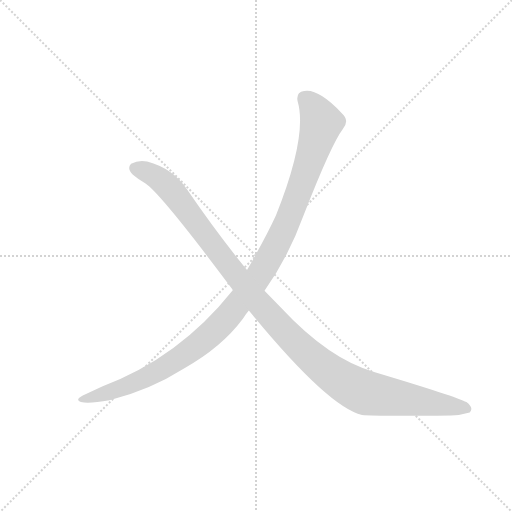
t = 0.00 s
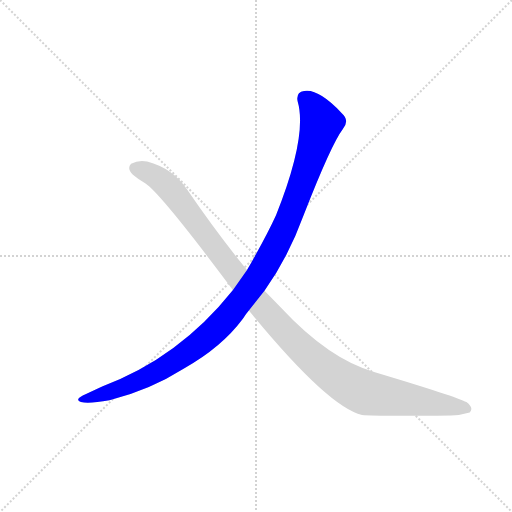
t = 1.19 s
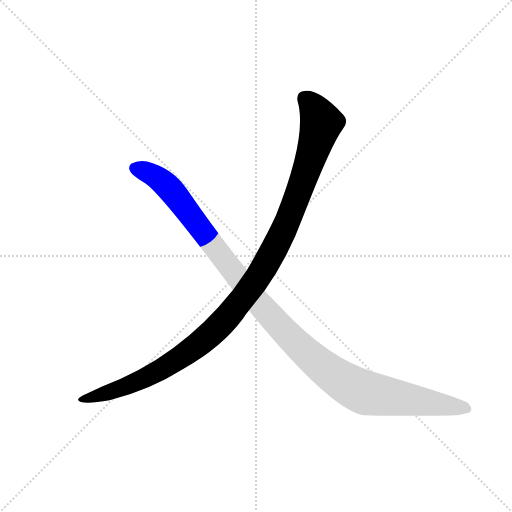
t = 1.43 s
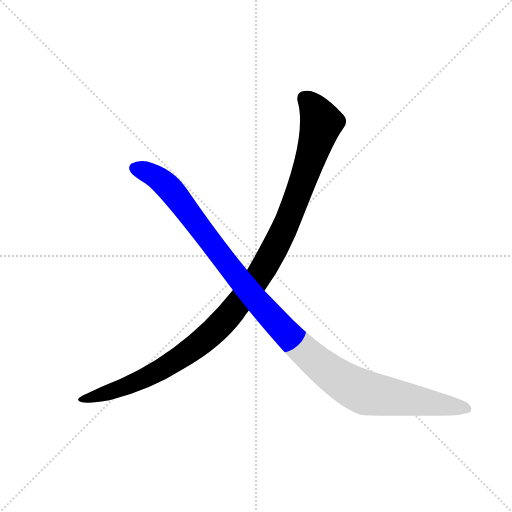
t = 1.67 s
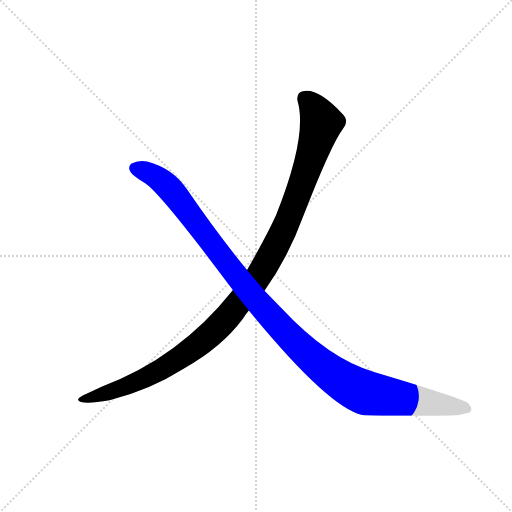
t = 1.91 s
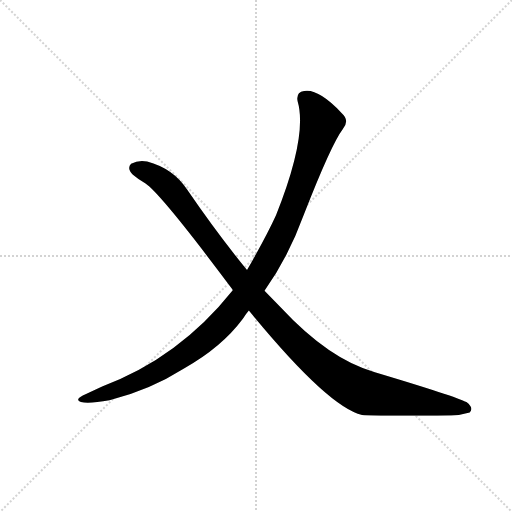
t = 2.41 s

The animated SVG that drew these frames (rendered in a browser with its animation timeline set to each time). Animation: 2 CSS @keyframes rules; one cycle of 2.41 s.

<svg version="1.1" viewBox="0 0 1024 1024" xmlns="http://www.w3.org/2000/svg">
  <g stroke="lightgray" stroke-dasharray="1,1" stroke-width="1" transform="scale(4, 4)">
    <line x1="0" y1="0" x2="256" y2="256"></line>
    <line x1="256" y1="0" x2="0" y2="256"></line>
    <line x1="128" y1="0" x2="128" y2="256"></line>
    <line x1="0" y1="128" x2="256" y2="128"></line>
  </g>
  <g transform="scale(0.92, -0.92) translate(60, -900)">
    <style type="text/css">
      
        @keyframes keyframes0 {
          from {
            stroke: blue;
            stroke-dashoffset: 1159;
            stroke-width: 128;
          }
          79% {
            animation-timing-function: step-end;
            stroke: blue;
            stroke-dashoffset: 0;
            stroke-width: 128;
          }
          to {
            stroke: black;
            stroke-width: 1024;
          }
        }
        #make-me-a-hanzi-animation-0 {
          animation: keyframes0 1.1931966145833333s both;
          animation-delay: 0s;
          animation-timing-function: linear;
        }
      
        @keyframes keyframes1 {
          from {
            stroke: blue;
            stroke-dashoffset: 1183;
            stroke-width: 128;
          }
          79% {
            animation-timing-function: step-end;
            stroke: blue;
            stroke-dashoffset: 0;
            stroke-width: 128;
          }
          to {
            stroke: black;
            stroke-width: 1024;
          }
        }
        #make-me-a-hanzi-animation-1 {
          animation: keyframes1 1.2127278645833333s both;
          animation-delay: 1.1931966145833333s;
          animation-timing-function: linear;
        }
      
    </style>
    
      <path d="M 515 268 Q 567 341 600 432 Q 660 586 685 619 Q 701 638 683 654 Q 632 708 601 702 Q 583 699 587 680 Q 609 605 540 432 Q 519 386 477 313 L 446 269 Q 329 122 162 60 L 120 40 Q 102 31 116 26 Q 134 22 178 30 Q 266 52 340 99 Q 422 145 468 207 Q 474 217 481 225 L 515 268 Z" fill="lightgray"></path>
    
      <path d="M 481 225 Q 653 15 727 -2 Q 757 -5 921 -3 Q 942 -3 961 3 Q 971 13 954 26 Q 932 38 755 91 Q 656 118 550 232 L 515 268 L 477 313 Q 413 391 346 489 Q 316 534 260 549 Q 241 553 225 544 Q 215 534 229 520 Q 241 510 253 503 Q 283 488 445 271 L 446 269 L 481 225 Z" fill="lightgray"></path>
    
    
      <clipPath id="make-me-a-hanzi-clip-0">
        <path d="M 515 268 Q 567 341 600 432 Q 660 586 685 619 Q 701 638 683 654 Q 632 708 601 702 Q 583 699 587 680 Q 609 605 540 432 Q 519 386 477 313 L 446 269 Q 329 122 162 60 L 120 40 Q 102 31 116 26 Q 134 22 178 30 Q 266 52 340 99 Q 422 145 468 207 Q 474 217 481 225 L 515 268 Z"></path>
      </clipPath>
      <path clip-path="url(#make-me-a-hanzi-clip-0)" d="M 602 686 L 619 670 L 639 633 L 566 420 L 489 280 L 424 199 L 335 125 L 235 69 L 122 32" fill="none" id="make-me-a-hanzi-animation-0" stroke-dasharray="1031 2062" stroke-linecap="round"></path>
    
      <clipPath id="make-me-a-hanzi-clip-1">
        <path d="M 481 225 Q 653 15 727 -2 Q 757 -5 921 -3 Q 942 -3 961 3 Q 971 13 954 26 Q 932 38 755 91 Q 656 118 550 232 L 515 268 L 477 313 Q 413 391 346 489 Q 316 534 260 549 Q 241 553 225 544 Q 215 534 229 520 Q 241 510 253 503 Q 283 488 445 271 L 446 269 L 481 225 Z"></path>
      </clipPath>
      <path clip-path="url(#make-me-a-hanzi-clip-1)" d="M 236 534 L 274 519 L 311 488 L 509 232 L 602 136 L 655 92 L 733 47 L 952 12" fill="none" id="make-me-a-hanzi-animation-1" stroke-dasharray="1055 2110" stroke-linecap="round"></path>
    
  </g>
</svg>
